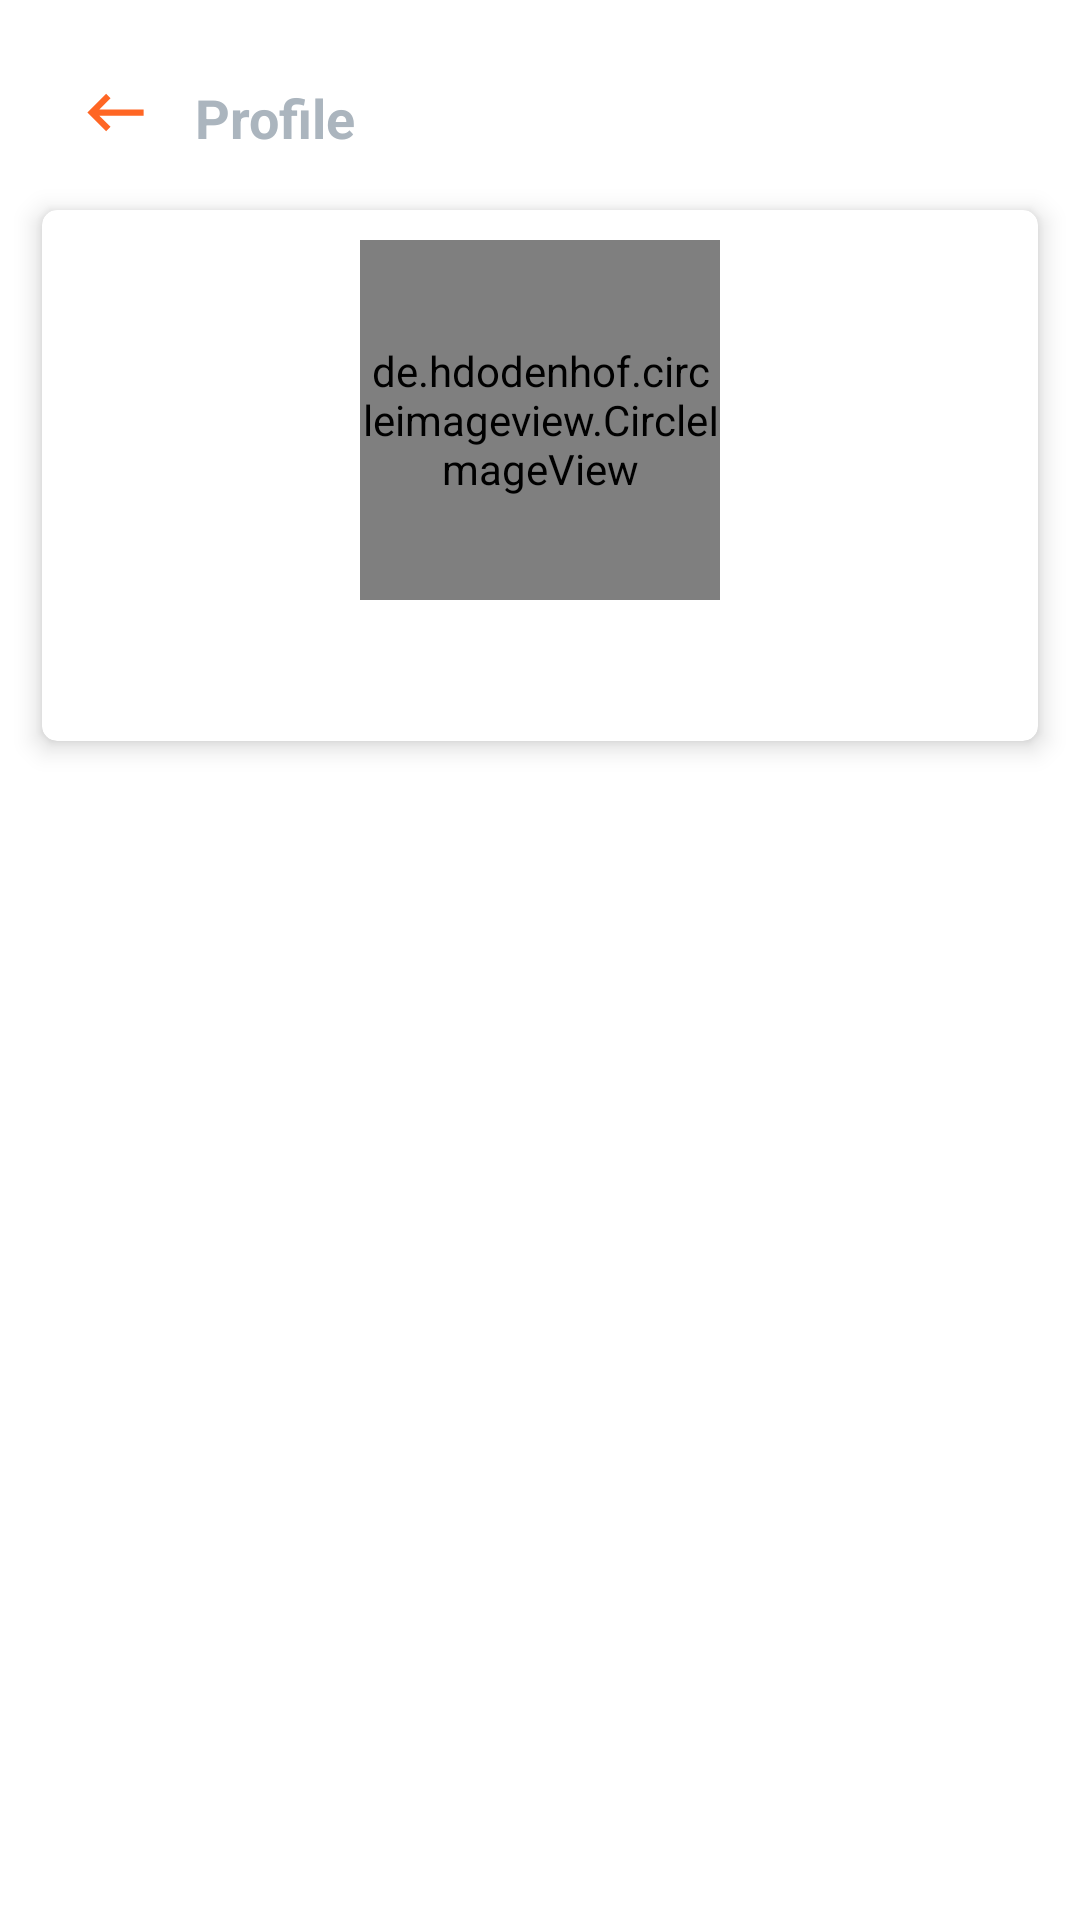

Produce the Android XML layout that renders to this screen, including the resource entries it uses.
<!-- AndroidManifest.xml: application theme Theme.ideall -->
<!-- res/layout/activity_profile.xml -->
<?xml version="1.0" encoding="utf-8"?>
<LinearLayout xmlns:android="http://schemas.android.com/apk/res/android"
    xmlns:app="http://schemas.android.com/apk/res-auto"
    xmlns:tools="http://schemas.android.com/tools"
    android:layout_width="match_parent"
    android:layout_height="wrap_content"
    android:gravity="center"
    android:padding="4dp"
    android:orientation="vertical">

    <LinearLayout
        android:id="@+id/linearLayout"
        android:layout_width="match_parent"
        android:layout_height="50sp"
        android:layout_marginTop="16dp"
        android:layout_marginEnd="16dp"
        android:orientation="horizontal"
        app:layout_constraintEnd_toEndOf="parent"
        app:layout_constraintStart_toStartOf="parent"
        app:layout_constraintTop_toTopOf="parent">

        <ImageView
            android:id="@+id/iv_profileBack"
            android:layout_width="0dp"
            android:layout_weight="0.5"
            android:layout_height="35dp"
            android:padding="5dp"
            android:layout_marginStart="16dp"
            android:src="@drawable/ic_back" />

        <TextView
            android:id="@+id/tv_"
            android:layout_width="wrap_content"
            android:layout_weight="2"
            android:layout_height="wrap_content"
            android:layout_marginTop="7dp"
            android:text="@string/profile"
            android:textColor="@color/gray"
            android:textSize="18sp"
            android:textStyle="bold"/>

    </LinearLayout>

    <androidx.cardview.widget.CardView
        android:layout_width="match_parent"
        android:layout_height="wrap_content"
        android:layout_marginStart="10dp"
        android:layout_marginEnd="10dp"
        android:layout_marginBottom="20dp"
        app:cardElevation="5dp"
        android:padding="10dp"
        app:cardCornerRadius="5dp">

        <LinearLayout
            android:layout_width="match_parent"
            android:layout_height="wrap_content"
            android:orientation="vertical"
            android:gravity="center"
            android:padding="10dp">

            <de.hdodenhof.circleimageview.CircleImageView
                xmlns:app="http://schemas.android.com/apk/res-auto"
                android:id="@+id/iv_profileUserImage"
                android:layout_width="120dp"
                android:layout_height="120dp"
                android:layout_marginStart="10dp"
                android:layout_marginEnd="10dp"
                app:civ_border_width="1dp"
                app:civ_border_color="@color/gray"/>

            <EditText
                android:id="@+id/et_profileUserName"
                android:layout_width="wrap_content"
                android:layout_height="wrap_content"
                android:padding="5dp"
                tools:text="Emily Orange"
                android:background="@color/white"
                android:maxLines="1"
                android:textStyle="bold"
                android:textSize="20sp"/>

            <Button
                android:id="@+id/b_profileSave"
                android:layout_width="wrap_content"
                android:layout_height="wrap_content"
                android:layout_margin="15dp"
                android:background="@drawable/radius_30"
                android:text="@string/save"
                android:visibility="gone"
                android:textSize="21sp"/>

            <ProgressBar
                android:id="@+id/pb_profileImage"
                android:layout_width="wrap_content"
                android:visibility="gone"
                android:layout_height="wrap_content"/>

        </LinearLayout>
    </androidx.cardview.widget.CardView>

    <com.google.android.material.tabs.TabLayout
        android:id="@+id/tabProfile"
        android:layout_width="match_parent"
        android:layout_height="?actionBarSize"
        android:layout_below="@id/cardView"
        android:layout_marginStart="1dp"
        android:layout_marginTop="5dp"
        android:layout_marginBottom="5dp"
        app:tabGravity="fill"
        app:tabMode="fixed" />

    <androidx.viewpager.widget.ViewPager
        android:id="@+id/vp_profile"
        android:layout_width="match_parent"
        android:layout_height="match_parent"
        android:layout_below="@+id/tabProfile" />


</LinearLayout>
<!-- resources referenced by this layout -->
<resources>
  <color name="gray">#ABB5BE</color>
  <color name="white">#FFFFFFFF</color>
  <!-- drawable ic_back (drawable) -->
  <vector android:autoMirrored="true" android:height="24dp"
      android:tint="#FF6624" android:viewportHeight="24"
      android:viewportWidth="24" android:width="24dp" xmlns:android="http://schemas.android.com/apk/res/android">
      <path android:fillColor="@android:color/white" android:pathData="M21,11H6.83l3.58,-3.59L9,6l-6,6 6,6 1.41,-1.41L6.83,13H21z"/>
  </vector>
  <!-- drawable radius_30 (drawable) -->
  <?xml version="1.0" encoding="utf-8"?>
  <shape xmlns:android="http://schemas.android.com/apk/res/android"
      android:shape="rectangle">
  
      <corners android:radius="30dp"></corners>
  
  </shape>
  <string name="profile">Profile</string>
  <string name="save">Save</string>
  <style name="Theme.ideall" parent="Theme.MaterialComponents.Light.NoActionBar">
          
          <item name="colorPrimary">@color/orange</item>
          <item name="colorPrimaryVariant">@color/white</item>
          <item name="colorOnPrimary">@color/white</item>
          <item name="textFillColor">@color/orange</item>
          <item name="colorSecondary">@color/orange</item>
          <item name="colorSecondaryVariant">@color/black</item>
          <item name="colorOnSecondary">@color/black</item>
          
          <item name="android:statusBarColor" tools:targetApi="l">?attr/colorPrimaryVariant</item>
          <item name="android:iconTint" tools:targetApi="l">?attr/colorPrimary</item>
          
      </style>
  <color name="orange">#fc802d</color>
  <color name="black">#FF000000</color>
</resources>
